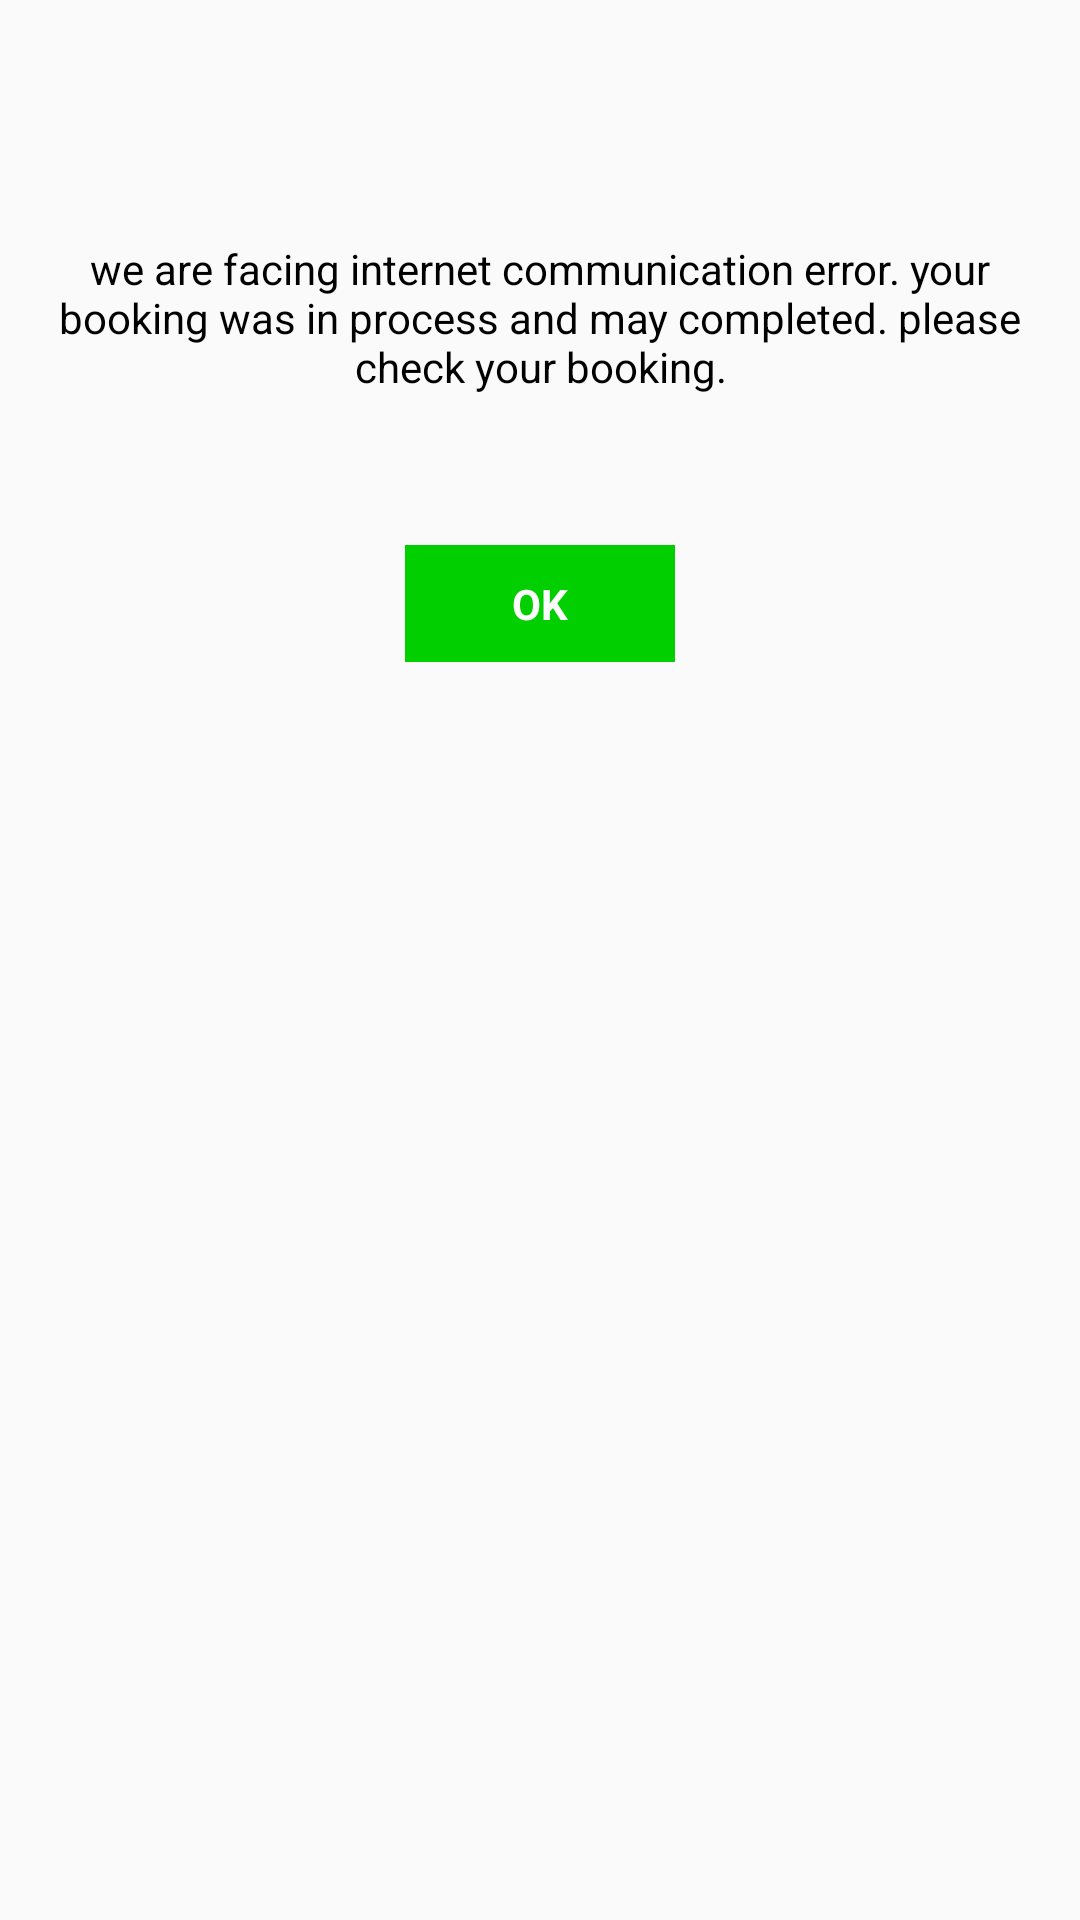

Write the Android layout XML for this screen, with the resource values it uses.
<!-- AndroidManifest.xml: application theme AppTheme.Green -->
<!-- res/layout/error_dialog.xml -->
<?xml version="1.0" encoding="utf-8"?>
<LinearLayout xmlns:android="http://schemas.android.com/apk/res/android"
    android:orientation="vertical" android:layout_width="match_parent"
    android:layout_height="wrap_content">
    <ImageView
        android:layout_width="50dp"
        android:layout_height="50dp"
        android:src="@drawable/ic_cross"
        android:padding="5dp"
        android:layout_margin="10dp"
        android:layout_gravity="center_horizontal"/>

    <TextView
        android:layout_width="match_parent"
        android:layout_height="wrap_content"
        android:padding="10dp"
        android:gravity="center"
        android:textColor="@color/black"
        android:text="we are facing internet communication error. your booking was in process and may completed. please check your booking."/>

    <TextView
        android:layout_marginTop="40dp"
        android:layout_width="90dp"
        android:layout_height="wrap_content"
        android:text="OK"
        android:gravity="center"
        android:textColor="@color/white"
        android:textStyle="bold"
        android:id="@+id/error_dialog_txtOk"
        android:layout_gravity="center_horizontal"
        android:padding="10dp"
        android:background="@color/colorPrimary"/>

</LinearLayout>
<!-- resources referenced by this layout -->
<resources>
  <color name="black">#000</color>
  <color name="colorPrimary">#01cf00</color>
  <color name="white">#fff</color>
  <style name="AppTheme.Green">
          <item name="colorPrimary">@color/colorPrimary</item>
          <item name="colorPrimaryDark">@color/colorPrimaryDark</item>
          <item name="android:textColorSecondary">@color/black</item>
      </style>
  <color name="colorPrimaryDark">#079607</color>
</resources>
